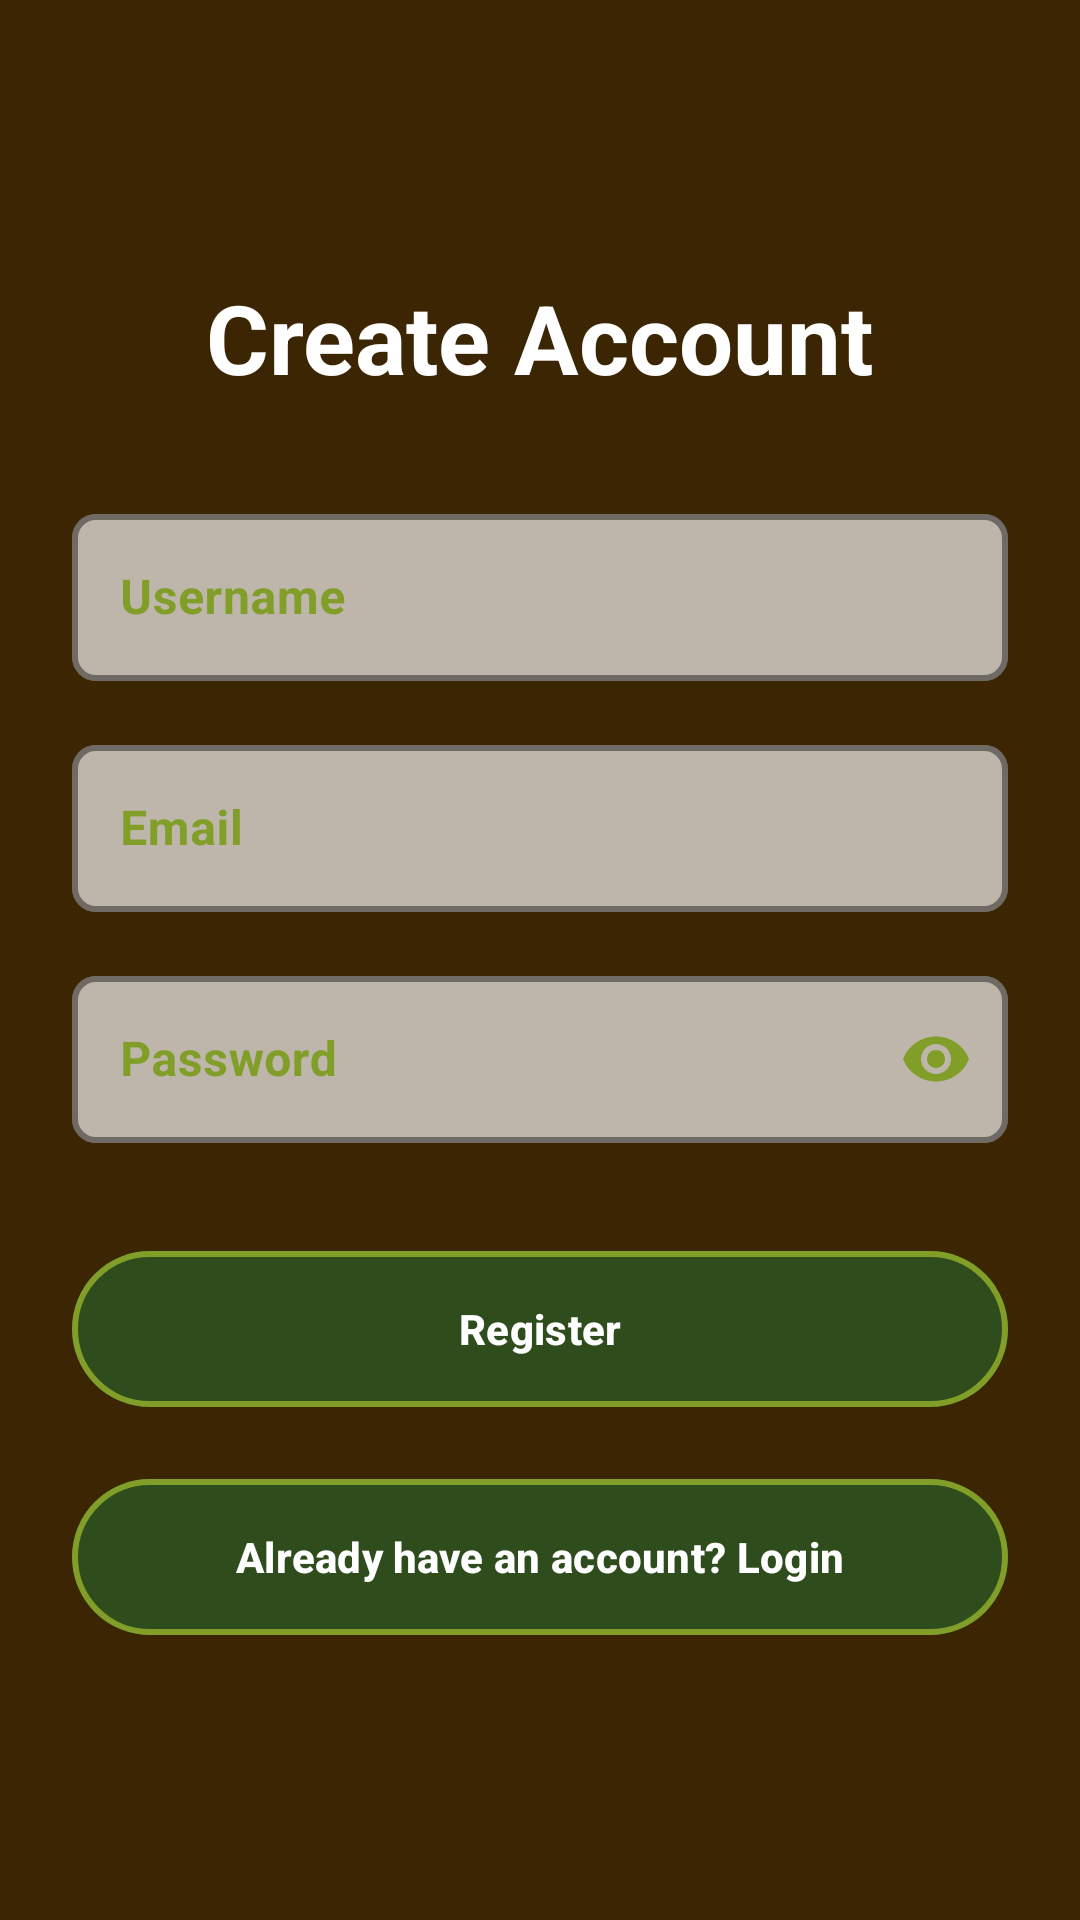

The Android layout XML behind this screen, and the referenced resources:
<!-- AndroidManifest.xml: activity theme Theme.Fruits_App.NoToolbar -->
<!-- res/layout/activity_signup.xml -->
<?xml version="1.0" encoding="utf-8"?>
<androidx.constraintlayout.widget.ConstraintLayout xmlns:android="http://schemas.android.com/apk/res/android"
    xmlns:app="http://schemas.android.com/apk/res-auto"
    android:layout_width="match_parent"
    android:layout_height="match_parent">

    
    <ImageView
        android:id="@+id/ivBackground"
        android:layout_width="match_parent"
        android:layout_height="match_parent"
        android:alpha="0.5"
        android:background="@color/black"
        android:contentDescription="@null"
        android:scaleType="centerCrop"
        android:src="@drawable/bg_auth" />

    <androidx.constraintlayout.widget.ConstraintLayout
        android:layout_width="match_parent"
        android:layout_height="wrap_content"
        android:padding="24dp"
        app:layout_constraintBottom_toBottomOf="parent"
        app:layout_constraintTop_toTopOf="parent">

        <TextView
            android:id="@+id/tvTitle"
            android:layout_width="wrap_content"
            android:layout_height="wrap_content"
            android:text="@string/create_account"
            android:textColor="@color/bright_text_primary"
            android:textSize="32sp"
            android:textStyle="bold"
            app:layout_constraintEnd_toEndOf="parent"
            app:layout_constraintStart_toStartOf="parent"
            app:layout_constraintTop_toTopOf="parent" />

        <com.google.android.material.textfield.TextInputLayout
            android:id="@+id/tilUsername"
            style="@style/Widget.MaterialComponents.TextInputLayout.OutlinedBox"
            android:layout_width="0dp"
            android:layout_height="wrap_content"
            android:layout_marginTop="32dp"
            android:hint="@string/username_hint"
            android:textColorHint="@color/leaf_green_top"
            app:hintTextColor="@color/leaf_green_top"
            app:boxBackgroundColor="#AAFFFFFF"
            app:boxCornerRadiusBottomEnd="8dp"
            app:boxCornerRadiusBottomStart="8dp"
            app:boxCornerRadiusTopEnd="8dp"
            app:boxCornerRadiusTopStart="8dp"
            app:boxStrokeColor="@color/leaf_green_top"
            app:boxStrokeWidth="2dp"
            app:boxStrokeWidthFocused="3dp"
            app:layout_constraintEnd_toEndOf="parent"
            app:layout_constraintStart_toStartOf="parent"
            app:layout_constraintTop_toBottomOf="@id/tvTitle"
            app:layout_constraintWidth_max="488dp">

            <com.google.android.material.textfield.TextInputEditText
                android:id="@+id/editUsername"
                android:layout_width="match_parent"
                android:layout_height="wrap_content"
                android:inputType="text"
                android:textColor="@color/black"
                android:textStyle="bold" />
        </com.google.android.material.textfield.TextInputLayout>

        <com.google.android.material.textfield.TextInputLayout
            android:id="@+id/tilEmail"
            style="@style/Widget.MaterialComponents.TextInputLayout.OutlinedBox"
            android:layout_width="0dp"
            android:layout_height="wrap_content"
            android:layout_marginTop="16dp"
            android:hint="@string/email_hint"
            android:textColorHint="@color/leaf_green_top"
            app:hintTextColor="@color/leaf_green_top"
            app:boxBackgroundColor="#AAFFFFFF"
            app:boxCornerRadiusBottomEnd="8dp"
            app:boxCornerRadiusBottomStart="8dp"
            app:boxCornerRadiusTopEnd="8dp"
            app:boxCornerRadiusTopStart="8dp"
            app:boxStrokeColor="@color/leaf_green_top"
            app:boxStrokeWidth="2dp"
            app:boxStrokeWidthFocused="3dp"
            app:layout_constraintEnd_toEndOf="parent"
            app:layout_constraintStart_toStartOf="parent"
            app:layout_constraintTop_toBottomOf="@id/tilUsername"
            app:layout_constraintWidth_max="488dp">

            <com.google.android.material.textfield.TextInputEditText
                android:id="@+id/editEmail"
                android:layout_width="match_parent"
                android:layout_height="wrap_content"
                android:inputType="textEmailAddress"
                android:textColor="@color/black"
                android:textStyle="bold" />
        </com.google.android.material.textfield.TextInputLayout>

        <com.google.android.material.textfield.TextInputLayout
            android:id="@+id/tilPassword"
            style="@style/Widget.MaterialComponents.TextInputLayout.OutlinedBox"
            android:layout_width="0dp"
            android:layout_height="wrap_content"
            android:layout_marginTop="16dp"
            android:hint="@string/password_hint"
            android:textColorHint="@color/leaf_green_top"
            app:hintTextColor="@color/leaf_green_top"
            app:boxBackgroundColor="#AAFFFFFF"
            app:boxCornerRadiusBottomEnd="8dp"
            app:boxCornerRadiusBottomStart="8dp"
            app:boxCornerRadiusTopEnd="8dp"
            app:boxCornerRadiusTopStart="8dp"
            app:boxStrokeColor="@color/leaf_green_top"
            app:boxStrokeWidth="2dp"
            app:boxStrokeWidthFocused="3dp"
            app:endIconMode="password_toggle"
            app:endIconTint="@color/leaf_green_top"
            app:layout_constraintEnd_toEndOf="parent"
            app:layout_constraintStart_toStartOf="parent"
            app:layout_constraintTop_toBottomOf="@id/tilEmail"
            app:layout_constraintWidth_max="488dp">

            <com.google.android.material.textfield.TextInputEditText
                android:id="@+id/editPassword"
                android:layout_width="match_parent"
                android:layout_height="wrap_content"
                android:inputType="textPassword"
                android:textColor="@color/black"
                android:textStyle="bold" />
        </com.google.android.material.textfield.TextInputLayout>

        <Button
            android:id="@+id/btnRegister"
            android:layout_width="0dp"
            android:layout_height="60dp"
            android:layout_marginTop="32dp"
            android:backgroundTint="#802D5A27"
            android:text="@string/register_button"
            android:textColor="@color/white"
            android:textStyle="bold"
            app:cornerRadius="30dp"
            app:layout_constraintEnd_toEndOf="parent"
            app:layout_constraintStart_toStartOf="parent"
            app:layout_constraintTop_toBottomOf="@id/tilPassword"
            app:layout_constraintWidth_max="488dp"
            app:strokeColor="@color/leaf_green_top"
            app:strokeWidth="2dp" />

        <Button
            android:id="@+id/tvLoginLink"
            android:layout_width="0dp"
            android:layout_height="60dp"
            android:layout_marginTop="16dp"
            android:backgroundTint="#802D5A27"
            android:text="@string/login_link"
            android:textColor="@color/white"
            android:textStyle="bold"
            app:cornerRadius="30dp"
            app:layout_constraintEnd_toEndOf="parent"
            app:layout_constraintStart_toStartOf="parent"
            app:layout_constraintTop_toBottomOf="@id/btnRegister"
            app:layout_constraintWidth_max="488dp"
            app:strokeColor="@color/leaf_green_top"
            app:strokeWidth="2dp" />

    </androidx.constraintlayout.widget.ConstraintLayout>

</androidx.constraintlayout.widget.ConstraintLayout>
<!-- resources referenced by this layout -->
<resources>
  <color name="black">#FF000000</color>
  <color name="bright_text_primary">#FFFFFF</color>
  <color name="leaf_green_top">#809E28</color>
  <color name="white">#FFFFFFFF</color>
  <string name="create_account">Create Account</string>
  <string name="email_hint">Email</string>
  <string name="login_link">Already have an account? Login</string>
  <string name="password_hint">Password</string>
  <string name="register_button">Register</string>
  <string name="username_hint">Username</string>
  <style name="Theme.Fruits_App.NoToolbar" parent="Theme.Fruits_App">
          <item name="android:statusBarColor">@color/woody_brown_bg</item>
      </style>
  <style name="Theme.Fruits_App" parent="Base.Theme.Fruits_App" />
  <color name="woody_brown_bg">#774B06</color>
  <style name="Base.Theme.Fruits_App" parent="Theme.Material3.DayNight.NoActionBar">
          <item name="android:windowBackground">@color/woody_brown_bg</item>
          <item name="android:statusBarColor">@color/leaf_green_top</item>
  
          
          <item name="colorPrimary">@color/leaf_green_top</item>
          <item name="colorOnPrimary">@color/white</item>
          <item name="colorSecondary">@color/bold_yellow_card</item>
          <item name="colorOnSecondary">@color/white</item>
  
          
          <item name="colorSurface">@color/woody_brown_bg</item>
          <item name="colorOnSurface">@color/white</item>
          <item name="colorSurfaceContainer">@color/woody_brown_bg</item>
          <item name="colorOnSurfaceVariant">@color/white</item>
          <item name="android:textColorPrimary">@color/white</item>
          <item name="android:textColorSecondary">@color/bark_brown_secondary</item>
          <item name="colorControlNormal">@color/black</item>
  
          
          <item name="alertDialogTheme">@style/CustomAlertDialog</item>
  
          
          <item name="colorSecondaryContainer">@color/bold_yellow_card</item>
          <item name="colorOnSecondaryContainer">@color/white</item>
  
          
          <item name="android:itemBackground">@color/bark_brown_secondary</item>
          <item name="android:panelBackground">@color/bark_brown_secondary</item>
          <item name="actionOverflowMenuStyle">@style/OverflowMenu</item>
          <item name="actionBarPopupTheme">@style/PopupOverlay</item>
      </style>
  <color name="bold_yellow_card">#AAc58f11</color>
  <color name="bark_brown_secondary">#bfada6</color>
  <style name="CustomAlertDialog" parent="Theme.Material3.DayNight.Dialog.Alert">
          <item name="colorSurface">@color/woody_brown_bg</item>
          <item name="android:background">@color/woody_brown_bg</item>
      </style>
  <style name="OverflowMenu" parent="Widget.Material3.PopupMenu.Overflow">
          <item name="android:popupBackground">@color/woody_brown_bg</item>
      </style>
  <style name="PopupOverlay" parent="ThemeOverlay.Material3.Dark">
          <item name="android:colorBackground">@color/woody_brown_bg</item>
          <item name="colorSurface">@color/woody_brown_bg</item>
          <item name="colorSurfaceContainer">@color/woody_brown_bg</item>
          <item name="colorOnSurface">@color/white</item>
          <item name="android:textColorPrimary">@color/white</item>
          <item name="android:textColorSecondary">@color/bark_brown_secondary</item>
          <item name="colorControlNormal">@color/white</item>
          <item name="android:panelBackground">@color/woody_brown_bg</item>
          <item name="android:itemBackground">@color/woody_brown_bg</item>
      </style>
</resources>
